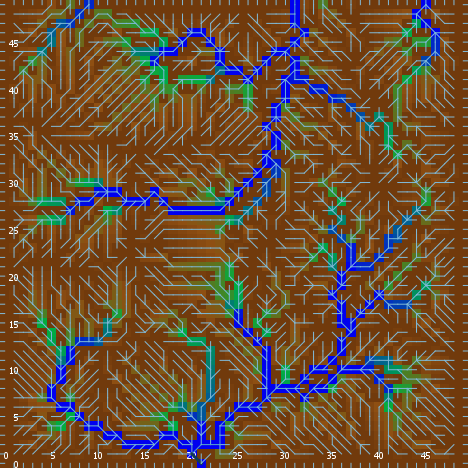

The table this chart was drawn from, first rows:
export-world data (NetLogo 6.0.4)
land_05_withInitialEcologicalCommunities…
05/11/2020 14:34:40:580 +0100
RANDOM STATE
0 0 -1727483681 96 -0.7413922115690311 f…
GLOBALS
min-pxcor, max-pxcor, min-pycor, max-pycor, perspective, subject, nextIndex, directed-links, ticks, display-mode, ecol_brushfrequencyinflection, ecol_brushfrequencyrate, ecol_grassfrequencyinflection, ecol_grassfrequencyrate, ecol_woodfrequencyinflection, ecol_woodfrequencyrate, elevationdistribution, elev_algorithm-style, elev_featureanglerange, elev_inversioniterations, elev_noise, elev_numdepressions, elev_numprotuberances, elev_numranges
0, 49, 0, 49, 0, nobody, 2600, "UNDIRECTED", -1, "ecological community composition", 13.25, 0.08542, 1.138, 0.09821, 37.31, 0.07678, [9.51952414371649 17.020918912737386 9.2…, "C#", 10.99, 1.419, 1.603, 6, 10, 69
TURTLES
who, color, heading, xcor, ycor, shape, label, label-color, breed, hidden?, size, pen-size, pen-mode, numpoints
0, 115, 338, 4, 31, "default", "", 9.9, {breed flowholders}, true, 1, 1, "up", 
1, 95, 301, 38, 7, "default", "", 9.9, {breed flowholders}, true, 1, 1, "up", 
2, 35, 39, 47, 18, "default", "", 9.9, {breed flowholders}, true, 1, 1, "up", 
3, 75, 82, 12, 11, "default", "", 9.9, {breed flowholders}, true, 1, 1, "up", 
4, 55, 248, 3, 13, "default", "", 9.9, {breed flowholders}, true, 1, 1, "up", 
5, 97, 270, 0, 6, "line half", "", 9.9, {breed flowholders}, false, 1, 1, "up", 
6, 45, 193, 11, 27, "default", "", 9.9, {breed flowholders}, true, 1, 1, "up", 
7, 85, 81, 22, 24, "default", "", 9.9, {breed flowholders}, true, 1, 1, "up", 
8, 35, 57, 17, 40, "default", "", 9.9, {breed flowholders}, true, 1, 1, "up", 
9, 25, 66, 36, 16, "default", "", 9.9, {breed flowholders}, true, 1, 1, "up", 
10, 115, 136, 25, 16, "default", "", 9.9, {breed flowholders}, true, 1, 1, "up", 
11, 135, 184, 2, 29, "default", "", 9.9, {breed flowholders}, true, 1, 1, "up", 
12, 105, 9, 28, 34, "default", "", 9.9, {breed flowholders}, true, 1, 1, "up", 
13, 85, 177, 47, 21, "default", "", 9.9, {breed flowholders}, true, 1, 1, "up", 
14, 105, 89, 41, 48, "default", "", 9.9, {breed flowholders}, true, 1, 1, "up", 
15, 25, 299, 19, 13, "default", "", 9.9, {breed flowholders}, true, 1, 1, "up", 
16, 75, 156, 27, 32, "default", "", 9.9, {breed flowholders}, true, 1, 1, "up", 
17, 105, 93, 18, 13, "default", "", 9.9, {breed flowholders}, true, 1, 1, "up", 
18, 35, 8, 28, 13, "default", "", 9.9, {breed flowholders}, true, 1, 1, "up", 
19, 115, 150, 29, 34, "default", "", 9.9, {breed flowholders}, true, 1, 1, "up", 
20, 65, 302, 1, 32, "default", "", 9.9, {breed flowholders}, true, 1, 1, "up", 
21, 115, 8, 43, 4, "default", "", 9.9, {breed flowholders}, true, 1, 1, "up", 
22, 115, 172, 39, 40, "default", "", 9.9, {breed flowholders}, true, 1, 1, "up", 
23, 97, 270, 0, 43, "line half", "", 9.9, {breed flowholders}, false, 1, 1, "up", 
24, 135, 341, 16, 26, "default", "", 9.9, {breed flowholders}, true, 1, 1, "up", 
25, 115, 123, 6, 25, "default", "", 9.9, {breed flowholders}, true, 1, 1, "up", 
26, 115, 345, 39, 7, "default", "", 9.9, {breed flowholders}, true, 1, 1, "up", 
27, 95, 196, 3, 42, "default", "", 9.9, {breed flowholders}, true, 1, 1, "up", 
28, 5, 45, 17, 25, "default", "", 9.9, {breed flowholders}, true, 1, 1, "up", 
29, 15, 53, 25, 45, "default", "", 9.9, {breed flowholders}, true, 1, 1, "up", 
30, 25, 15, 22, 18, "default", "", 9.9, {breed flowholders}, true, 1, 1, "up", 
31, 125, 199, 18, 30, "default", "", 9.9, {breed flowholders}, true, 1, 1, "up", 
32, 25, 349, 14, 33, "default", "", 9.9, {breed flowholders}, true, 1, 1, "up", 
33, 75, 93, 7, 2, "default", "", 9.9, {breed flowholders}, true, 1, 1, "up", 
34, 75, 246, 33, 6, "default", "", 9.9, {breed flowholders}, true, 1, 1, "up", 
35, 65, 333, 11, 32, "default", "", 9.9, {breed flowholders}, true, 1, 1, "up", 
36, 105, 156, 42, 20, "default", "", 9.9, {breed flowholders}, true, 1, 1, "up", 
37, 75, 108, 35, 18, "default", "", 9.9, {breed flowholders}, true, 1, 1, "up", 
38, 125, 145, 35, 38, "default", "", 9.9, {breed flowholders}, true, 1, 1, "up", 
39, 65, 330, 9, 30, "default", "", 9.9, {breed flowholders}, true, 1, 1, "up", 
40, 5, 144, 42, 27, "default", "", 9.9, {breed flowholders}, true, 1, 1, "up", 
41, 95, 251, 4, 23, "default", "", 9.9, {breed flowholders}, true, 1, 1, "up", 
42, 95, 27, 36, 29, "default", "", 9.9, {breed flowholders}, true, 1, 1, "up", 
43, 105, 160, 32, 17, "default", "", 9.9, {breed flowholders}, true, 1, 1, "up", 
44, 135, 31, 43, 46, "default", "", 9.9, {breed flowholders}, true, 1, 1, "up", 
45, 45, 20, 48, 10, "default", "", 9.9, {breed flowholders}, true, 1, 1, "up", 
46, 5, 31, 17, 10, "default", "", 9.9, {breed flowholders}, true, 1, 1, "up", 
47, 97, 90, 49, 13, "line half", "", 9.9, {breed flowholders}, false, 1, 1, "up", 
48, 125, 125, 9, 18, "default", "", 9.9, {breed flowholders}, true, 1, 1, "up", 
49, 105, 205, 15, 44, "default", "", 9.9, {breed flowholders}, true, 1, 1, "up", 
50, 75, 2, 34, 43, "default", "", 9.9, {breed flowholders}, true, 1, 1, "up", 
... 10,236 more rows
